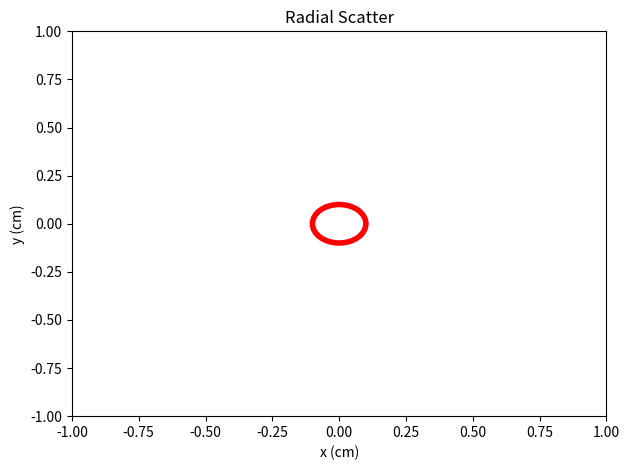

Source code (Python):
import matplotlib.pyplot as plt
from matplotlib.patches import Arc

if __name__ == '__main__':

    fig, ax = plt.subplots()
    #plt.plot(100*xs, 100*ys, '.')
    circ = plt.Circle((0,0), 0.1, color='red', fill=0,lw=4)
    ax.add_patch(circ)
    plt.xlim(-1,1)
    plt.ylim(-1,1)
    plt.xlabel('x (cm)')
    plt.ylabel('y (cm)')
    plt.title("Radial Scatter")
    plt.tight_layout()
    plt.show()
